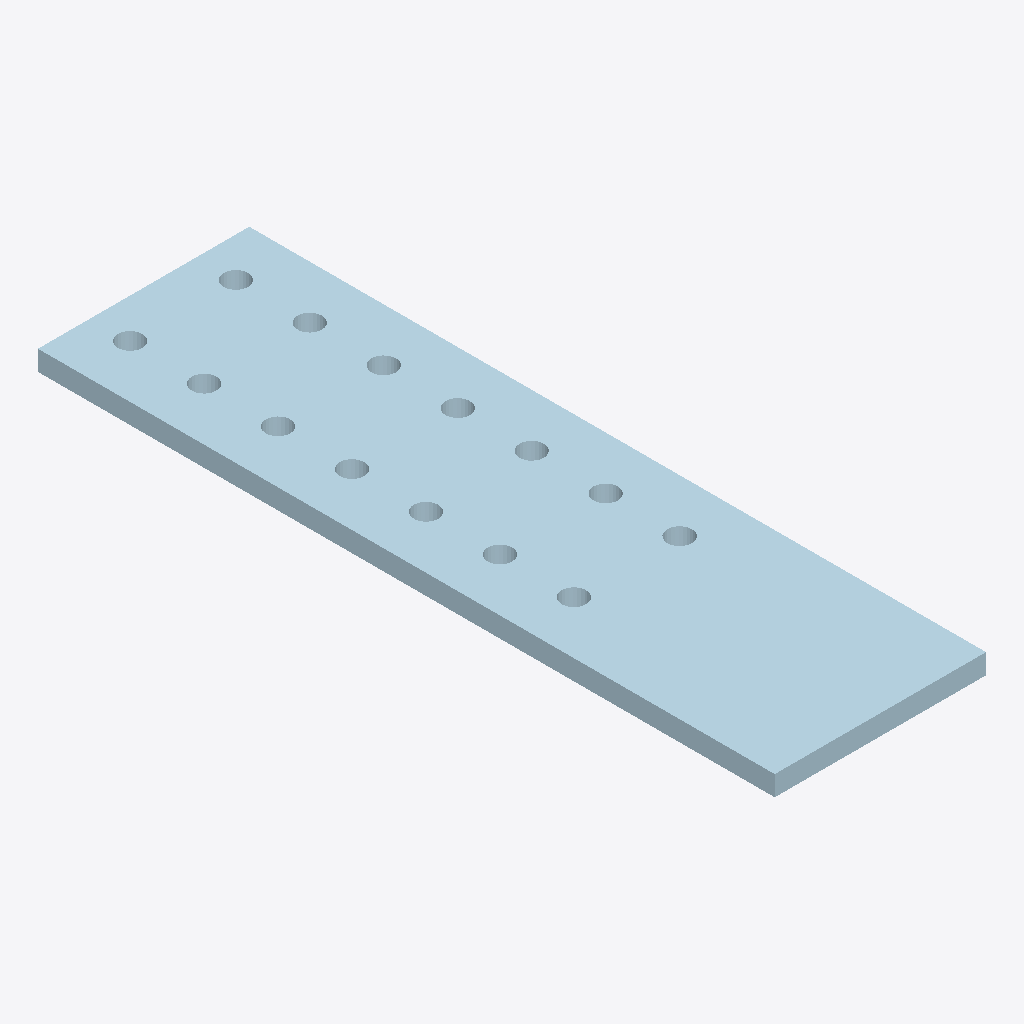
Isometric view of an IFC building model (IFC-SPF (STEP), schema IFC2X3, length unit millimetre), seen from the south-west, elements coloured by IFC class: 1 plate (pale blue).
Extent 0.200 m × 0.697 m × 0.019 m (x, y, z). Storeys (1): Undefined at 0.00 m. Elements (1): 1 IfcPlate.

HEADER;
FILE_DESCRIPTION(('ViewDefinition[AISC_Steel_Detailing]','Option [BaseQuantities:Off]','Option [GridExport:On]','Option [Assemblies:Off]','Option [Bolts:On]','Option [Rebars:On]','Option [PourObjects:Off]','Option [Welds:On]','Option [SurfaceTreatments:On]','Option [LocationBy:0]','Option [ViewColors:Off]','Option [SectionedSpine:Off]','[2 more]'),'2;1');
FILE_NAME('1274_Qty_1.ifc','2026-05-16T11:52:53',('GIOVANNIPC\\gcorrea'),('Structural Designer'),'IFC Database version: Work','Tekla Structures 2020 Service Pack 5, IFC Export','');
FILE_SCHEMA(('IFC2X3'));
ENDSEC;
DATA;
#37=IFCPROJECT('2G7ZFDNE16yBDU14FA92Me',#5,'Proyecto',$,$,$,$,(#11),#36);
#39=IFCSITE('2xvEzEinjBTea80yOTcujY',#5,'Obra',$,$,#38,$,$,.ELEMENT.,$,$,$,$,$);
#41=IFCBUILDING('32ENiTsij9m95c4qyXFZun',#5,'Undefined',$,$,#40,$,$,.ELEMENT.,$,$,$);
#43=IFCBUILDINGSTOREY('29hdEUCErFze9E_VIAceOd',#5,'Undefined',$,$,#42,$,$,.ELEMENT.,0.0);
#60=IFCPLATE('3mxk71KsX9mfJk1SZbqBLV',#44,'PLATE','PL19*200','PL19*200',#48,#59,'IDf0eee1c1-5368-49c2-94ee-05c8e5d0b55f');
ENDSEC;
